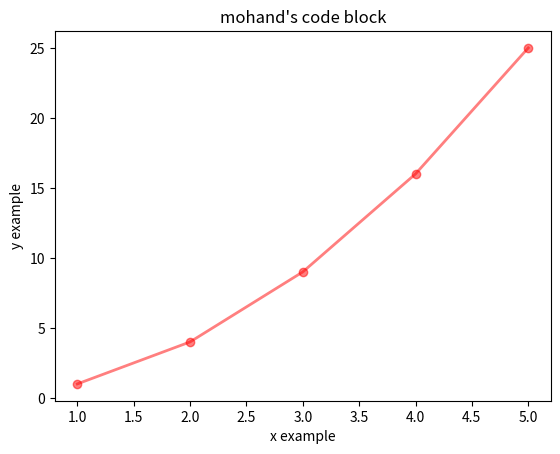

Write the Python code that produced this figure.
import matplotlib.pyplot as plt
 
X= [1, 2,  3,  4,  5]
Y1 = [1, 4,  9, 16, 25]
plt.plot(X, Y1, color='red', marker='o', alpha=0.5, linewidth=2)
 
plt.title("mohand's code block")
plt.xlabel("x example")
plt.ylabel("y example")
plt.show()